Image classification data set "data" (guidouche/DataMiningProject on GitHub). Class labels (5): etoile, lune, nuage, para, soleil.

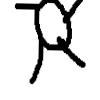
Label: soleil

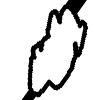
Label: nuage

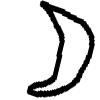
Label: lune

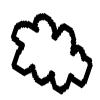
Label: nuage

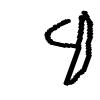
Label: para

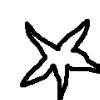
Label: etoile
